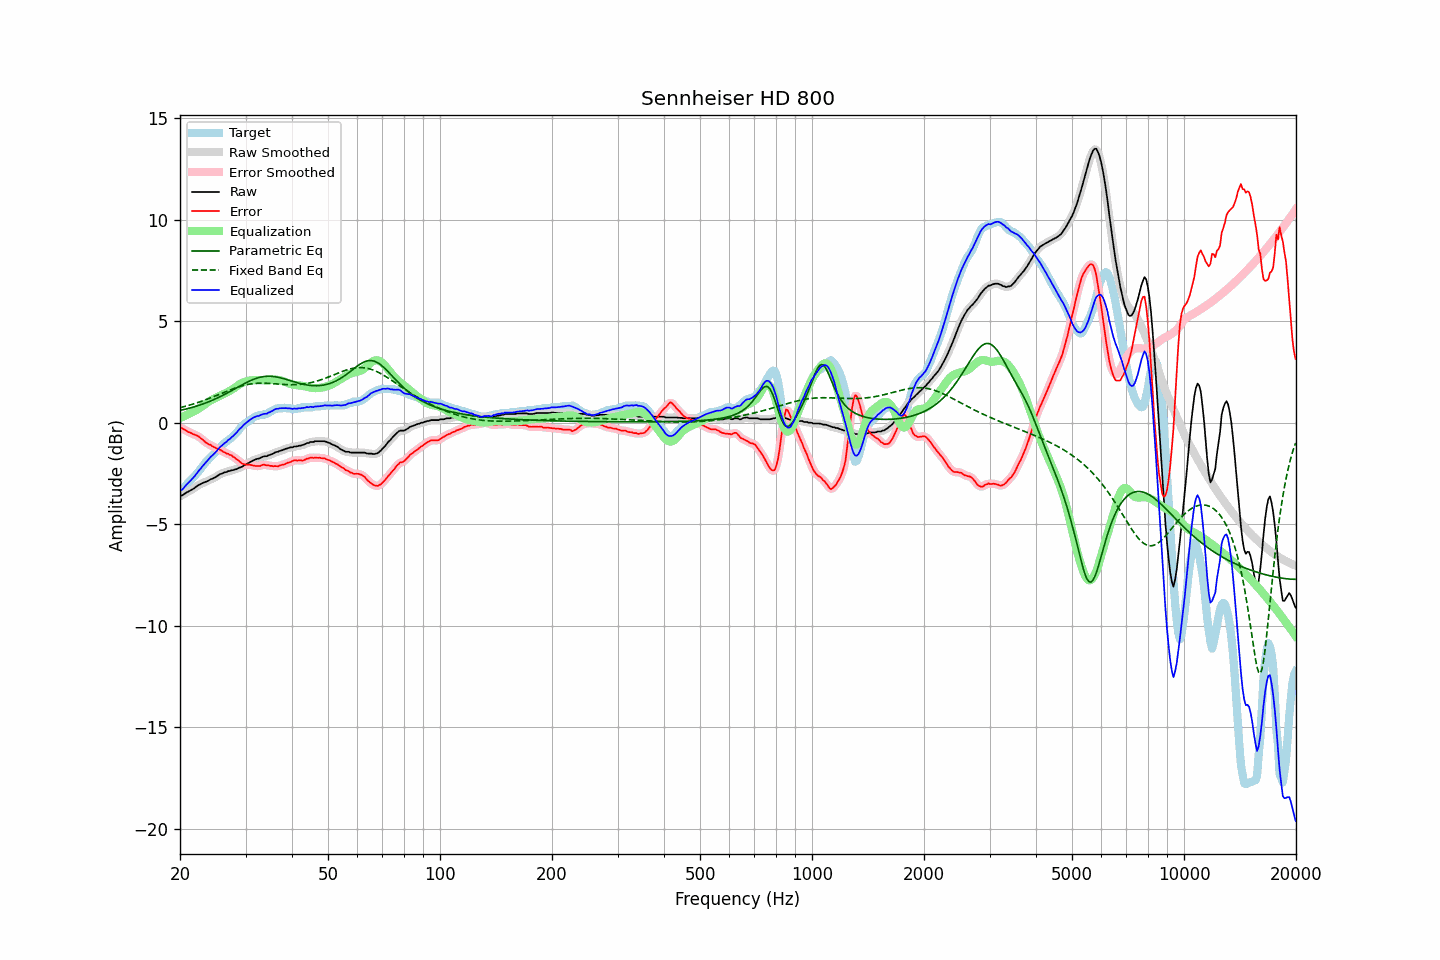

Values plotted in this chart, from the file beside it:
frequency, raw, error, smoothed, error_smoothed, equalization, parametric_eq, fixed_band_eq, equalized_raw, equalized_smoothed, target
20.00, -3.61, -0.24, -3.62, -0.24, 0.24, 0.61, 0.75, -3.38, -3.38, -3.37
20.20, -3.58, -0.25, -3.58, -0.27, 0.27, 0.63, 0.77, -3.31, -3.31, -3.33
20.40, -3.54, -0.29, -3.53, -0.30, 0.31, 0.65, 0.79, -3.24, -3.23, -3.25
20.61, -3.48, -0.34, -3.49, -0.34, 0.34, 0.67, 0.81, -3.14, -3.14, -3.14
20.81, -3.43, -0.38, -3.44, -0.39, 0.38, 0.69, 0.83, -3.05, -3.06, -3.05
21.02, -3.39, -0.44, -3.39, -0.43, 0.42, 0.71, 0.85, -2.97, -2.97, -2.95
21.23, -3.35, -0.47, -3.35, -0.47, 0.46, 0.73, 0.88, -2.89, -2.89, -2.88
21.44, -3.30, -0.50, -3.31, -0.51, 0.50, 0.75, 0.90, -2.80, -2.81, -2.80
21.66, -3.26, -0.55, -3.26, -0.54, 0.54, 0.77, 0.92, -2.73, -2.72, -2.71
21.87, -3.21, -0.57, -3.21, -0.58, 0.58, 0.80, 0.95, -2.64, -2.63, -2.64
22.09, -3.15, -0.61, -3.15, -0.61, 0.62, 0.82, 0.97, -2.53, -2.53, -2.54
22.31, -3.09, -0.64, -3.10, -0.65, 0.66, 0.84, 1.00, -2.43, -2.43, -2.45
22.54, -3.04, -0.69, -3.05, -0.70, 0.72, 0.87, 1.03, -2.33, -2.33, -2.35
22.76, -3.01, -0.77, -3.01, -0.76, 0.77, 0.90, 1.05, -2.24, -2.24, -2.24
22.99, -2.96, -0.82, -2.97, -0.83, 0.83, 0.92, 1.08, -2.14, -2.14, -2.14
23.22, -2.93, -0.89, -2.94, -0.90, 0.89, 0.95, 1.11, -2.05, -2.05, -2.04
23.45, -2.90, -0.97, -2.90, -0.96, 0.94, 0.98, 1.14, -1.96, -1.96, -1.93
23.69, -2.87, -1.01, -2.87, -1.01, 1.00, 1.01, 1.17, -1.87, -1.87, -1.87
23.92, -2.83, -1.07, -2.83, -1.06, 1.05, 1.04, 1.20, -1.78, -1.78, -1.76
24.16, -2.78, -1.08, -2.79, -1.10, 1.10, 1.08, 1.23, -1.68, -1.69, -1.70
24.40, -2.75, -1.15, -2.75, -1.14, 1.14, 1.11, 1.26, -1.61, -1.61, -1.60
24.65, -2.72, -1.19, -2.72, -1.19, 1.18, 1.14, 1.29, -1.54, -1.53, -1.54
24.89, -2.67, -1.23, -2.68, -1.23, 1.22, 1.18, 1.33, -1.45, -1.45, -1.44
25.14, -2.63, -1.27, -2.63, -1.26, 1.26, 1.22, 1.36, -1.37, -1.36, -1.37
25.39, -2.57, -1.29, -2.58, -1.29, 1.30, 1.25, 1.39, -1.27, -1.28, -1.29
25.65, -2.52, -1.33, -2.53, -1.33, 1.34, 1.29, 1.42, -1.18, -1.19, -1.20
25.91, -2.50, -1.37, -2.49, -1.37, 1.38, 1.33, 1.46, -1.13, -1.11, -1.13
26.16, -2.46, -1.44, -2.47, -1.42, 1.42, 1.37, 1.49, -1.05, -1.05, -1.03
26.43, -2.43, -1.45, -2.44, -1.46, 1.45, 1.41, 1.52, -0.98, -0.99, -0.98
26.69, -2.42, -1.51, -2.41, -1.50, 1.49, 1.45, 1.56, -0.93, -0.92, -0.91
26.96, -2.37, -1.52, -2.39, -1.53, 1.53, 1.50, 1.59, -0.84, -0.85, -0.85
27.23, -2.37, -1.58, -2.37, -1.57, 1.58, 1.54, 1.62, -0.80, -0.79, -0.79
27.50, -2.33, -1.59, -2.34, -1.61, 1.62, 1.58, 1.65, -0.71, -0.72, -0.74
27.77, -2.33, -1.67, -2.33, -1.66, 1.67, 1.63, 1.68, -0.66, -0.65, -0.66
28.05, -2.29, -1.71, -2.30, -1.72, 1.73, 1.67, 1.71, -0.57, -0.57, -0.58
28.33, -2.28, -1.79, -2.28, -1.78, 1.79, 1.72, 1.74, -0.50, -0.49, -0.49
28.62, -2.24, -1.83, -2.24, -1.84, 1.84, 1.76, 1.76, -0.40, -0.40, -0.42
28.90, -2.20, -1.90, -2.21, -1.90, 1.90, 1.80, 1.79, -0.31, -0.32, -0.31
29.19, -2.18, -1.97, -2.18, -1.96, 1.95, 1.85, 1.81, -0.24, -0.23, -0.22
29.48, -2.14, -2.02, -2.14, -2.01, 1.99, 1.89, 1.83, -0.16, -0.15, -0.13
29.78, -2.09, -2.04, -2.10, -2.04, 2.02, 1.93, 1.86, -0.07, -0.08, -0.05
30.08, -2.05, -2.05, -2.05, -2.05, 2.05, 1.97, 1.87, -0.01, -0.01, -0.00
30.38, -2.00, -2.05, -2.01, -2.06, 2.07, 2.01, 1.89, 0.06, 0.06, 0.05
30.68, -1.96, -2.06, -1.96, -2.06, 2.08, 2.05, 1.91, 0.12, 0.12, 0.10
30.99, -1.91, -2.07, -1.92, -2.07, 2.09, 2.09, 1.92, 0.18, 0.18, 0.16
31.30, -1.87, -2.09, -1.87, -2.09, 2.10, 2.12, 1.93, 0.23, 0.23, 0.21
31.61, -1.83, -2.11, -1.83, -2.11, 2.11, 2.15, 1.94, 0.27, 0.27, 0.27
31.93, -1.80, -2.13, -1.81, -2.12, 2.11, 2.18, 1.95, 0.30, 0.30, 0.32
32.24, -1.77, -2.13, -1.78, -2.13, 2.11, 2.21, 1.95, 0.33, 0.33, 0.35
32.57, -1.76, -2.12, -1.75, -2.13, 2.11, 2.23, 1.96, 0.34, 0.35, 0.36
32.89, -1.72, -2.12, -1.72, -2.10, 2.10, 2.25, 1.96, 0.38, 0.38, 0.40
33.22, -1.68, -2.08, -1.69, -2.08, 2.10, 2.27, 1.96, 0.41, 0.41, 0.40
33.55, -1.65, -2.05, -1.66, -2.07, 2.09, 2.28, 1.96, 0.44, 0.43, 0.40
33.89, -1.64, -2.08, -1.64, -2.07, 2.09, 2.29, 1.95, 0.45, 0.45, 0.43
34.23, -1.64, -2.10, -1.63, -2.08, 2.09, 2.30, 1.95, 0.45, 0.47, 0.45
34.57, -1.59, -2.08, -1.60, -2.10, 2.10, 2.30, 1.95, 0.51, 0.49, 0.49
34.92, -1.57, -2.12, -1.58, -2.11, 2.11, 2.30, 1.94, 0.53, 0.53, 0.55
35.27, -1.54, -2.12, -1.54, -2.12, 2.12, 2.29, 1.94, 0.57, 0.58, 0.58
35.62, -1.51, -2.14, -1.51, -2.13, 2.13, 2.29, 1.93, 0.61, 0.62, 0.62
35.97, -1.46, -2.13, -1.47, -2.14, 2.13, 2.28, 1.92, 0.67, 0.66, 0.66
... 635 more rows
